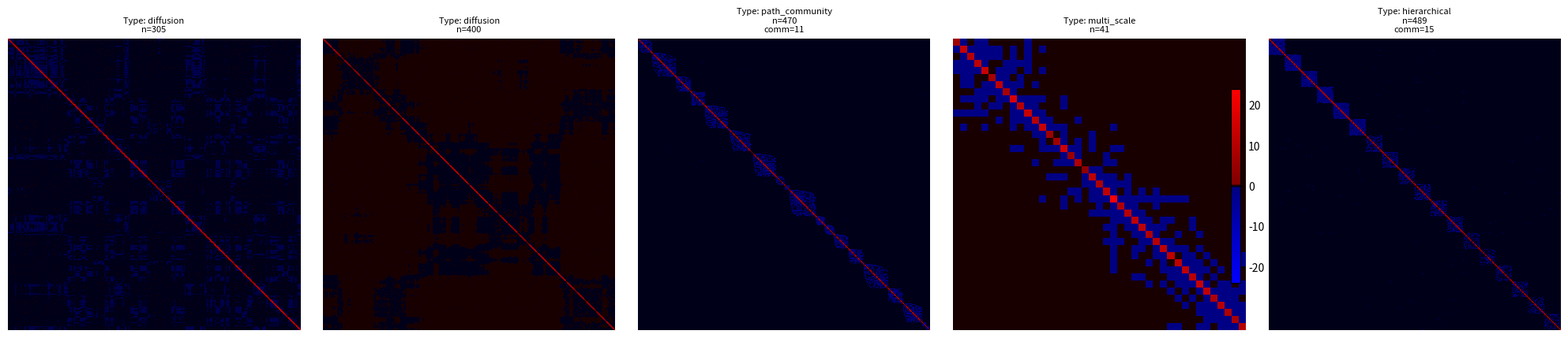

Here is the Python script that generated this plot:
import numpy as np
import networkx as nx
from dataclasses import dataclass
from enum import Enum
from typing import Optional, Tuple, List
import random
import matplotlib.pyplot as plt
import matplotlib.colors as mcolors
from tqdm import tqdm

class GraphType(Enum):
   PATH_COMMUNITY = "path_community"
   CIRCULANT_COMMUNITY = "circulant_community"
   APPROX_CIRCULANT = "approx_circulant"
   LOCAL_BANDED = "local_banded"
   HIERARCHICAL = "hierarchical"
   MULTI_SCALE = "multi_scale"
   DIFFUSION = "diffusion"

@dataclass
class GraphParams:
   n: int
   graph_type: GraphType
   # Community parameters
   num_communities: Optional[int] = None
   inter_community_prob: Optional[float] = None
   intra_community_prob: Optional[float] = None
   # Circulant parameters
   k_neighbors: Optional[int] = None
   perturbation_prob: Optional[float] = None
   # Local connectivity parameters
   min_connections: Optional[int] = None
   distance_decay: Optional[float] = None
   # Multi-scale parameters
   scale_widths: Optional[List[float]] = None
   scale_strengths: Optional[List[float]] = None
   # Diffusion parameters
   num_sources: Optional[int] = None
   diffusion_length: Optional[float] = None
   diffusion_strength: Optional[float] = None
   # General parameters
   periodic: bool = True
   allow_overlapping: bool = False

class LaplacianGenerator:
   def __init__(self):
       self.supported_types = {
           GraphType.PATH_COMMUNITY: self._generate_path_community,
           GraphType.CIRCULANT_COMMUNITY: self._generate_circulant_community,
           GraphType.APPROX_CIRCULANT: self._generate_approx_circulant,
           GraphType.LOCAL_BANDED: self._generate_local_banded,
           GraphType.HIERARCHICAL: self._generate_hierarchical,
           GraphType.MULTI_SCALE: self._generate_multi_scale,
           GraphType.DIFFUSION: self._generate_diffusion
       }

   def generate_random_params(self, min_nodes=100, max_nodes=1000) -> GraphParams:
       n = random.randint(min_nodes, max_nodes)
       graph_type = random.choice(list(GraphType))
       
       params = {
           'n': n,
           'graph_type': graph_type,
           'periodic': random.choice([True, False]),
           'allow_overlapping': random.choice([True, False])
       }
       
       if graph_type == GraphType.PATH_COMMUNITY:
           params.update({
               'num_communities': random.randint(2, int(np.sqrt(n))),
               'inter_community_prob': random.uniform(0.01, 0.3)
           })
       
       elif graph_type == GraphType.CIRCULANT_COMMUNITY:
           params.update({
               'num_communities': random.randint(2, int(np.sqrt(n))),
               'k_neighbors': random.randint(1, int(np.log2(n))),
               'inter_community_prob': random.uniform(0.01, 0.3),
               'intra_community_prob': random.uniform(0.01, 0.2)
           })
       
       elif graph_type == GraphType.APPROX_CIRCULANT:
           params.update({
               'k_neighbors': random.randint(1, int(np.log2(n))),
               'perturbation_prob': random.uniform(0, 0.2)
           })
       
       elif graph_type == GraphType.LOCAL_BANDED:
           params.update({
               'min_connections': random.randint(1, 3),
               'distance_decay': random.uniform(0.1, 2.0)
           })
       
       elif graph_type == GraphType.HIERARCHICAL:
           params.update({
               'num_communities': random.randint(2, int(np.sqrt(n))),
               'k_neighbors': random.randint(1, int(np.log2(n))),
               'inter_community_prob': random.uniform(0.01, 0.3)
           })
           
       elif graph_type == GraphType.MULTI_SCALE:
           num_scales = random.randint(2, 4)
           params.update({
               'scale_widths': [random.uniform(1, n/4) for _ in range(num_scales)],
               'scale_strengths': [random.uniform(0.1, 1.0) for _ in range(num_scales)]
           })
           
       elif graph_type == GraphType.DIFFUSION:
           params.update({
               'num_sources': random.randint(1, int(np.sqrt(n))),
               'diffusion_length': random.uniform(n/20, n/5),
               'diffusion_strength': random.uniform(0.1, 1.0)
           })
       
       return GraphParams(**params)

   def generate(self, params: GraphParams) -> Tuple[np.ndarray, nx.Graph]:
       if params.graph_type == GraphType.APPROX_CIRCULANT:
           params.k_neighbors = params.k_neighbors if params.k_neighbors is not None else 2
       elif params.graph_type == GraphType.CIRCULANT_COMMUNITY:
           params.k_neighbors = params.k_neighbors if params.k_neighbors is not None else 2
           params.num_communities = params.num_communities if params.num_communities is not None else 2
           params.inter_community_prob = params.inter_community_prob if params.inter_community_prob is not None else 0.1
       elif params.graph_type == GraphType.PATH_COMMUNITY:
           params.num_communities = params.num_communities if params.num_communities is not None else 2
           params.inter_community_prob = params.inter_community_prob if params.inter_community_prob is not None else 0.1
       elif params.graph_type == GraphType.LOCAL_BANDED:
           params.min_connections = params.min_connections if params.min_connections is not None else 1
           params.distance_decay = params.distance_decay if params.distance_decay is not None else 0.5
   
       generator_func = self.supported_types[params.graph_type]
       G = generator_func(params)
       
       if not nx.is_connected(G):
           self._make_connectivity(G)
           
       L = nx.laplacian_matrix(G).toarray()
       return L, G

   def _generate_path_community(self, params: GraphParams) -> nx.Graph:
       G = nx.Graph()
   
       node_positions = {i: random.uniform(0, 100) for i in range(params.n)}
       sorted_nodes = sorted(node_positions.keys(), key=lambda x: node_positions[x])
   
       # Generate variable-sized communities by partitioning the line
       remaining_nodes = params.n
       community_sizes = []
       min_size = 1
       max_size = max(min_size, params.n // params.num_communities)
   
       while remaining_nodes > 0:
           size = random.randint(min_size, min(max_size, remaining_nodes))
           community_sizes.append(size)
           remaining_nodes -= size
   
       # Create communities by grouping adjacent nodes
       communities = []
       idx = 0
       for size in community_sizes:
           community_nodes = sorted_nodes[idx:idx + size]
           communities.append(community_nodes)
           idx += size
   
       # Create local connections within communities
       for community_nodes in communities:
           size = len(community_nodes)
           # Connect nodes within the community based on proximity
           for i in range(size):
               for j in range(i + 1, size):
                   node_i = community_nodes[i]
                   node_j = community_nodes[j]
                   distance = abs(node_positions[node_i] - node_positions[node_j])
                   # Higher probability for closer nodes for bandedness
                   prob = np.exp(-distance / random.uniform(2.0, 5.0)) * random.uniform(0.7, 1.0)
                   if random.random() < prob:
                       G.add_edge(node_i, node_j)
   
       # Add inter-community connections with decreasing probability based on distance
       for idx in range(len(communities) - 1):
           community_a = communities[idx]
           community_b = communities[idx + 1]
   
           # Select a subset of nodes to attempt inter-community connections
           num_connections = random.randint(1, min(len(community_a), len(community_b)))
           nodes_a = random.sample(community_a, num_connections)
           nodes_b = random.sample(community_b, num_connections)
   
           for node_i, node_j in zip(nodes_a, nodes_b):
               distance = abs(node_positions[node_i] - node_positions[node_j])
               # Reduced probability for inter-community connections
               prob = params.inter_community_prob * np.exp(-distance / random.uniform(5.0, 15.0)) * random.uniform(0.5, 1.0)
               if random.random() < prob:
                   G.add_edge(node_i, node_j)
   
       # A few long-range connections
       num_long_range = random.randint(0, params.num_communities)
       for _ in range(num_long_range):
           node_i = random.choice(sorted_nodes)
           node_j = random.choice(sorted_nodes)
           if node_i != node_j:
               distance = abs(node_positions[node_i] - node_positions[node_j])
               # Very low probability for long-range connections
               prob = 0.01 * np.exp(-distance / random.uniform(20.0, 50.0))
               if random.random() < prob:
                   G.add_edge(node_i, node_j)
   
       return G

   def _generate_circulant_community(self, params: GraphParams) -> nx.Graph:   
       G = nx.Graph()
       n = params.n
       num_communities = params.num_communities
       community_size = n // num_communities
       node_offset = 0
       community_graphs = []
       
       for c in range(num_communities):
           # Create a community graph with organic structure
           # Using the Watts-Strogatz small-world model for intra-community connections
           # k is even and less than community size
           possible_k = [k for k in range(2, min(community_size, 20), 2)]  # Limit k to reasonable values
           if not possible_k:
               k = 2  # Default to 2 if community_size is very small
           else:
               k = np.random.choice(possible_k)
           p = np.random.uniform(0.1, 0.5)  # Rewiring probability for randomness
           
           # Generate the small-world community
           community = nx.watts_strogatz_graph(community_size, k, p)
           
           # Relabel nodes to have unique labels across communities
           mapping = {node: node + node_offset for node in community.nodes()}
           community = nx.relabel_nodes(community, mapping)
           
           G = nx.compose(G, community)
           
           community_graphs.append((community, mapping))
           node_offset += community_size
   
       # Add inter-community edges with organic patterns
       # Randomly select nodes to connect between communities
       inter_community_edges = max(1, int(params.inter_community_prob * n))
   
       for _ in range(inter_community_edges):
           # Select two different communities
           i, j = np.random.choice(num_communities, 2, replace=False)
           community_i_nodes = list(community_graphs[i][0].nodes())
           community_j_nodes = list(community_graphs[j][0].nodes())
           
           # Preferentially select nodes with higher degrees
           degrees_i = np.array([G.degree(node) for node in community_i_nodes])
           degrees_j = np.array([G.degree(node) for node in community_j_nodes])
           
           # Avoid division by zero by handling the case when sum of degrees is zero
           if degrees_i.sum() == 0:
               probs_i = np.ones_like(degrees_i) / len(degrees_i)
           else:
               probs_i = degrees_i / degrees_i.sum()
           
           if degrees_j.sum() == 0:
               probs_j = np.ones_like(degrees_j) / len(degrees_j)
           else:
               probs_j = degrees_j / degrees_j.sum()
           
           # Randomly select nodes based on degree probabilities
           u = np.random.choice(community_i_nodes, p=probs_i)
           v = np.random.choice(community_j_nodes, p=probs_j)
           G.add_edge(u, v)
       
       return G

   def _generate_approx_circulant(self, params: GraphParams) -> nx.Graph:
       G = nx.Graph()
       G.add_nodes_from(range(params.n))
       
       for i in range(params.n):
           for j in range(1, params.k_neighbors + 1):
               if params.periodic:
                   G.add_edge(i, (i + j) % params.n)
                   G.add_edge(i, (i - j) % params.n)
               else:
                   if i + j < params.n:
                       G.add_edge(i, i + j)
                   if i - j >= 0:
                       G.add_edge(i, i - j)
       
       if params.perturbation_prob:
           for i in range(params.n):
               for j in range(i + 1, params.n):
                   if np.random.random() < params.perturbation_prob:
                       if G.has_edge(i, j):
                           G.remove_edge(i, j)
                       else:
                           G.add_edge(i, j)
       
       return G

   def _generate_local_banded(self, params: GraphParams) -> nx.Graph:
       G = nx.Graph()
       G.add_nodes_from(range(params.n))
       
       for i in range(params.n):
           connected = 0
           while connected < params.min_connections:
               for j in range(params.n):
                   if i != j:
                       distance = min(abs(i - j), params.n - abs(i - j)) if params.periodic else abs(i - j)
                       prob = np.exp(-distance * params.distance_decay)
                       if np.random.random() < prob:
                           G.add_edge(i, j)
                           connected += 1
                           if connected >= params.min_connections:
                               break
       
       return G

   def _generate_hierarchical(self, params: GraphParams) -> nx.Graph:
       G = nx.Graph()
       G.add_nodes_from(range(params.n))
       
       # Create multiple levels of hierarchy
       num_levels = random.randint(2, 4)
       nodes_per_level = []
       remaining_nodes = params.n
       
       for level in range(num_levels - 1):
           size = remaining_nodes // (num_levels - level)
           nodes_per_level.append(size)
           remaining_nodes -= size
       nodes_per_level.append(remaining_nodes)
       
       # Generate connections at each level
       current_node = 0
       clusters = []
       
       for level, size in enumerate(nodes_per_level):
           level_clusters = []
           cluster_size = max(3, size // random.randint(3, 6))
           
           while current_node < sum(nodes_per_level[:level+1]):
               cluster_nodes = list(range(current_node, 
                                        min(current_node + cluster_size, 
                                            sum(nodes_per_level[:level+1]))))
               
               # Create intra-cluster connections
               density = 0.7 / (level + 1)  # Decrease density at lower levels
               for i in cluster_nodes:
                   for j in cluster_nodes:
                       if i < j and random.random() < density:
                           G.add_edge(i, j)
               
               level_clusters.append(cluster_nodes)
               current_node += len(cluster_nodes)
           
           clusters.append(level_clusters)
       
       # Connect clusters across levels with varying densities
       for level in range(len(clusters) - 1):
           upper_clusters = clusters[level]
           lower_clusters = clusters[level + 1]
           
           for upper in upper_clusters:
               num_connections = random.randint(1, 3)
               target_clusters = random.sample(lower_clusters, 
                                             min(num_connections, len(lower_clusters)))
               
               for lower in target_clusters:
                   # Create multiple connections between clusters
                   num_edges = random.randint(1, 3)
                   for _ in range(num_edges):
                       source = random.choice(upper)
                       target = random.choice(lower)
                       G.add_edge(source, target)
       
       return G

   def _generate_multi_scale(self, params: GraphParams) -> nx.Graph:   
       n = params.n
       G = nx.Graph()
       G.add_nodes_from(range(n))
   
       # Randomly generate per-node parameters for organic diversity
       node_strengths = np.random.uniform(0.5, 1.5, n)
       node_scales = np.random.uniform(1, 5, n)
   
       # Maximum scale to determine neighbor consideration range
       max_scale = np.max(node_scales)
       Dmax = int(np.ceil(3 * max_scale))  # Maximum distance to consider
   
       for i in range(n):
           strength_i = node_strengths[i]
           scale_i = node_scales[i]
   
           # For each node, consider neighbors within Dmax indices without wrap-around
           start_j = max(0, i - Dmax)
           end_j = min(n, i + Dmax + 1)  # +1 because range end is exclusive
   
           for j in range(start_j, end_j):
               if i == j:
                   continue  # Skip self-loops
   
               distance = abs(i - j)
   
               strength_j = node_strengths[j]
               scale_j = node_scales[j]
   
               # Compute average strength and scale
               strength = (strength_i + strength_j) / 2.0
               scale = (scale_i + scale_j) / 2.0
   
               # Calculate connection probability using exponential decay
               prob = strength * np.exp(-distance / scale)
               prob = min(prob, 1.0)  # Cap probability at 1
   
               if np.random.random() < prob:
                   G.add_edge(i, j)
   
       return G
   
   def _generate_diffusion(self, params: GraphParams) -> nx.Graph:
       G = nx.Graph()
       G.add_nodes_from(range(params.n))
   
       # Assign positions to nodes along a line with clustering tendencies
       positions = {}
       current_pos = 0.0
       while len(positions) < params.n:
           # Random step size to create clusters and varied spacing
           step = random.expovariate(1.0) * random.choice([-1, 1]) * random.uniform(0.5, 1.5)
           current_pos += step
           positions[len(positions)] = current_pos
   
       # Normalize positions to range [0, 1] to avoid dependence on node index or total nodes
       min_pos = min(positions.values())
       max_pos = max(positions.values())
       range_pos = max_pos - min_pos if max_pos != min_pos else 1.0
       for node in positions:
           positions[node] = (positions[node] - min_pos) / range_pos
   
       # Define multiple regions with varied diffusion properties
       num_regions = random.randint(3, 6)
       regions = []
       for _ in range(num_regions):
           region_center = random.uniform(0, 1)
           region = {
               'center': region_center,
               'width': random.uniform(0.05, 0.2),
               'diffusion_length': params.diffusion_length * random.uniform(0.5, 2.0),
               'diffusion_strength': params.diffusion_strength * random.uniform(0.5, 2.0),
               'influence': random.uniform(0.5, 1.5)
           }
           regions.append(region)
   
       # Assign nodes to regions based on their positions
       node_regions = {i: [] for i in range(params.n)}
       for node in range(params.n):
           pos = positions[node]
           for idx, region in enumerate(regions):
               # Compute distance to region center with periodic boundary conditions
               dist_to_center = min(abs(pos - region['center']), 1 - abs(pos - region['center']))
               if dist_to_center <= region['width']:
                   node_regions[node].append(idx)
   
       # Define decay function for edge probability based on distance
       def connection_probability(distance, decay_length):
           return np.exp(-distance / decay_length)
   
       # Define maximum distance for potential connections to enforce bandedness and sparsity
       max_connection_distance = random.uniform(0.05, 0.15)  # Adjusted to control sparsity and bandedness
   
       # For each node, consider potential connections within the max distance
       for i in range(params.n):
           pos_i = positions[i]
           # Find nodes within the maximum connection distance
           potential_neighbors = []
           for j in range(params.n):
               if i != j:
                   pos_j = positions[j]
                   # Compute minimal distance considering periodicity
                   distance = min(abs(pos_i - pos_j), 1 - abs(pos_i - pos_j))
                   if distance <= max_connection_distance:
                       potential_neighbors.append((j, distance))
   
           # Shuffle potential neighbors to introduce randomness
           random.shuffle(potential_neighbors)
   
           # Iterate over potential neighbors to decide on edge creation
           for j, distance in potential_neighbors:
               # Accumulate influences from shared regions
               total_influence = 0.0
               shared_regions = set(node_regions[i]) & set(node_regions[j])
               if shared_regions:
                   for region_idx in shared_regions:
                       region = regions[region_idx]
                       # Incorporate randomness into influence calculation
                       prob = (
                           region['diffusion_strength'] *
                           connection_probability(distance, region['diffusion_length']) *
                           region['influence'] *
                           random.uniform(0.9, 1.1)
                       )
                       total_influence += prob
               else:
                   # Base influence for nodes not sharing a region
                   base_diffusion_length = params.diffusion_length * random.uniform(0.8, 1.2)
                   base_diffusion_strength = params.diffusion_strength * random.uniform(0.1, 0.4)
                   prob = (
                       base_diffusion_strength *
                       connection_probability(distance, base_diffusion_length) *
                       random.uniform(0.8, 1.0)
                   )
                   total_influence += prob
   
               # Introduce additional randomness to mimic natural fluctuations
               total_influence *= random.uniform(0.7, 1.3)
   
               #  Probabilities stay within [0, 1]
               total_influence = min(total_influence, 1.0)
   
               # Add edge based on computed influence
               if random.random() < total_influence:
                   G.add_edge(i, j)
   
       return G


   def _make_connectivity(self, G: nx.Graph):
       components = list(nx.connected_components(G))
       while len(components) > 1:
           c1 = random.choice(list(components[0]))
           c2 = random.choice(list(components[1]))
           G.add_edge(c1, c2)
           components = list(nx.connected_components(G))

def generate_training_data(num_samples: int, min_nodes: int = 100, max_nodes: int = 1000) -> List[Tuple[np.ndarray, GraphParams]]:
   generator = LaplacianGenerator()
   samples = []
   
   with tqdm(total=num_samples, desc="Generating samples") as pbar:
       for i in range(num_samples):
           pbar.set_description(f"Generating sample {i+1}/{num_samples}")
           
           params = generator.generate_random_params(min_nodes, max_nodes)
           print(f"\nGenerating {params.graph_type.value} graph with {params.n} nodes...")
           L, _ = generator.generate(params)
           samples.append((L, params))
           
           pbar.update(1)
           percentage = ((i + 1) / num_samples) * 100
           pbar.set_postfix({"Completed": f"{percentage:.1f}%"})
   
   return samples


def visualize_matrices(samples, num_display=5):
    """Visualize random selection of generated Laplacian matrices"""
    if len(samples) < num_display:
        num_display = len(samples)
    
    # Randomly select samples
    display_samples = random.sample(samples, num_display)
    
    # Create subplot grid
    fig, axes = plt.subplots(1, num_display, figsize=(20, 4))
    if num_display == 1:
        axes = [axes]
    
    # Create vibrant colormap with narrow black band for zero
    colors = [
        '#0000FF',  # Vibrant blue
        '#000080',  # Dark blue
        '#000000',  # Black for zero
        '#800000',  # Dark red
        '#FF0000'   # Vibrant red
    ]
    # Position the colors to create narrow black band
    positions = [0, 0.49, 0.5, 0.51, 1]
    cmap = mcolors.LinearSegmentedColormap.from_list('custom', 
        list(zip(positions, colors)), N=256)
    
    for idx, (ax, (L, params)) in enumerate(zip(axes, display_samples)):
        # Normalize matrix values
        vmax = max(abs(L.min()), abs(L.max()))
        
        # Create norm separately
        norm = mcolors.TwoSlopeNorm(vmin=-vmax, vcenter=0, vmax=vmax)
        
        # Plot matrix with high contrast
        im = ax.imshow(L, cmap=cmap, aspect='equal', norm=norm)
        
        # Add title with parameters
        title = f"Type: {params.graph_type.value}\n"
        title += f"n={params.n}"
        if params.num_communities:
            title += f"\ncomm={params.num_communities}"
        ax.set_title(title, size=8)
        ax.axis('off')
    
    # Add colorbar
    fig.colorbar(im, ax=axes, location='right', shrink=0.8)
    plt.tight_layout()
    plt.show()
    
    # Print detailed parameters
    print("\nDetailed parameters for displayed matrices:")
    for idx, (L, params) in enumerate(display_samples):
        print(f"\nMatrix {idx+1}:")
        print(f"  Type: {params.graph_type.value}")
        print(f"  Nodes: {params.n}")
        if params.num_communities:
            print(f"  Communities: {params.num_communities}")
        if params.k_neighbors:
            print(f"  Neighbors: {params.k_neighbors}")
        if params.inter_community_prob:
            print(f"  Inter-comm prob: {params.inter_community_prob:.3f}")
        if params.intra_community_prob:
            print(f"  Intra-comm prob: {params.intra_community_prob:.3f}")
        if params.perturbation_prob:
            print(f"  Perturbation prob: {params.perturbation_prob:.3f}")
        if params.distance_decay:
            print(f"  Distance decay: {params.distance_decay:.3f}")

def main():
    # Generate sample dataset
    print("Generating Laplacian matrices...")
    samples = generate_training_data(
        num_samples=200,
        min_nodes=10,
        max_nodes=500
    )
    
    # Visualize random selection
    print("\nVisualizing 5 random samples:")
    visualize_matrices(samples, num_display=5)
    
    # Print summary statistics
    print("\nGenerated dataset summary:")
    type_counts = {}
    for _, params in samples:
        type_counts[params.graph_type.value] = type_counts.get(params.graph_type.value, 0) + 1
    
    print("\nGraph type distribution:")
    for type_name, count in type_counts.items():
        print(f"  {type_name}: {count}")

if __name__ == "__main__":
    main()
